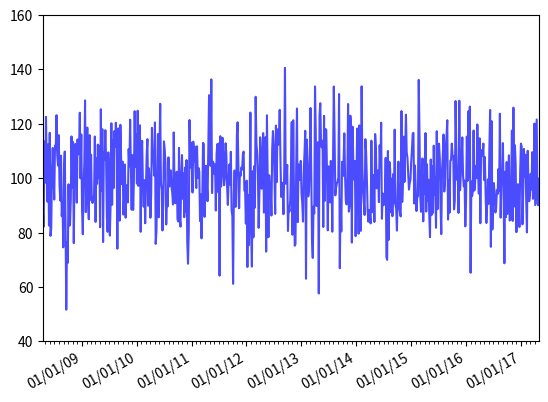

The matplotlib source for this figure:
import datetime
import matplotlib.pyplot as plt
import matplotlib.dates as mdates
import numpy as np

from matplotlib.ticker import MultipleLocator

fig, ax = plt.subplots()

months = mdates.MonthLocator()				# a Locator instance
dateFmt = mdates.DateFormatter("%m/%d/%y")	# a Formatter instance

# format the ticks
ax.xaxis.set_major_formatter(dateFmt)
ax.xaxis.set_minor_locator(months)

# set appearance parameters for ticks, ticklabels, and gridlines
ax.tick_params(axis="both", direction="out", labelsize=10)

date1 = datetime.date(2008, 4, 17)
date2 = datetime.date(2017, 5, 4)
delta = datetime.timedelta(days=5)
dates = mdates.drange(date1, date2, delta)	# 返回日期间隔数组
y = np.random.normal(100, 15, len(dates))

ax.plot_date(dates, y, 'b-', alpha=0.7)

ax.set_xmargin(0)
ax.set_ylim(40, 160)
ax.yaxis.set_major_locator(MultipleLocator(20))

fig.autofmt_xdate()							# 调整底部子区x轴刻度标签的旋转角度和子区边缘距离画布低端的距离等

plt.show()